Run: headless pygame with SDL's dummy video driver; simulated clock (each Clock.tick advances the game by its frame time, no real sleeping); random seed 0; keys injected as events and as key.get_pressed() state; no mouse input.
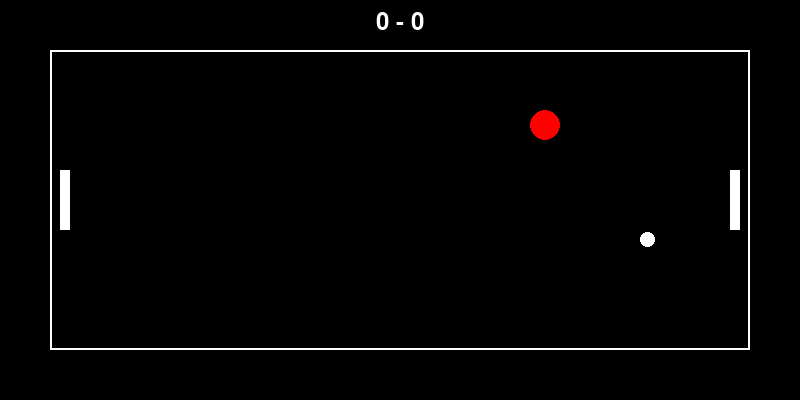
Frame 1 of 4 · flips 1–60 · no input
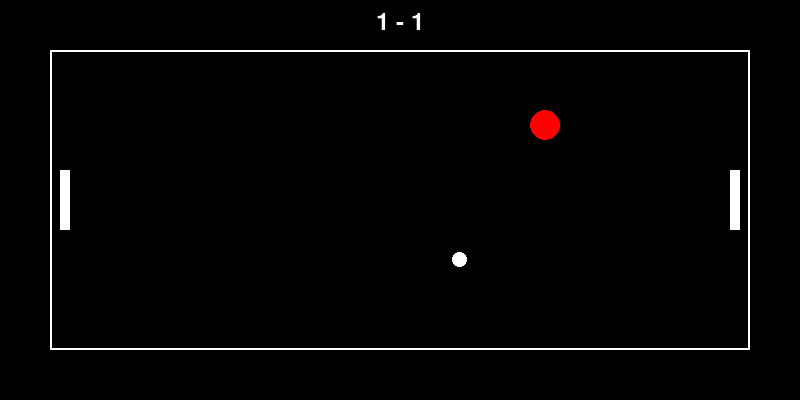
Frame 2 of 4 · flips 61–180 · tapped SPACE, RETURN · held RIGHT (→), D
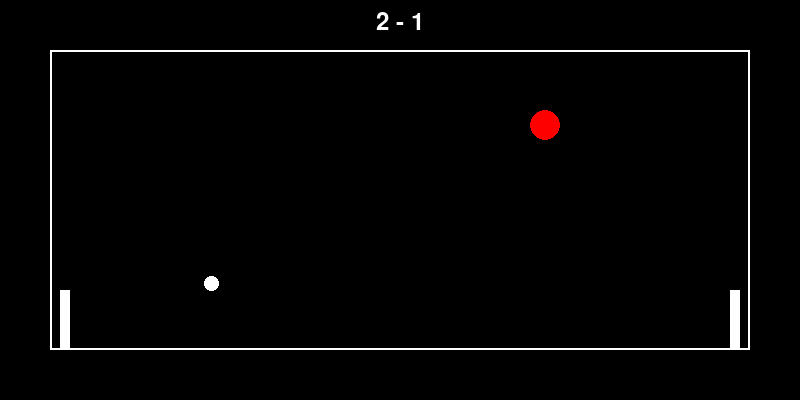
Frame 3 of 4 · flips 181–300 · held DOWN (↓), S
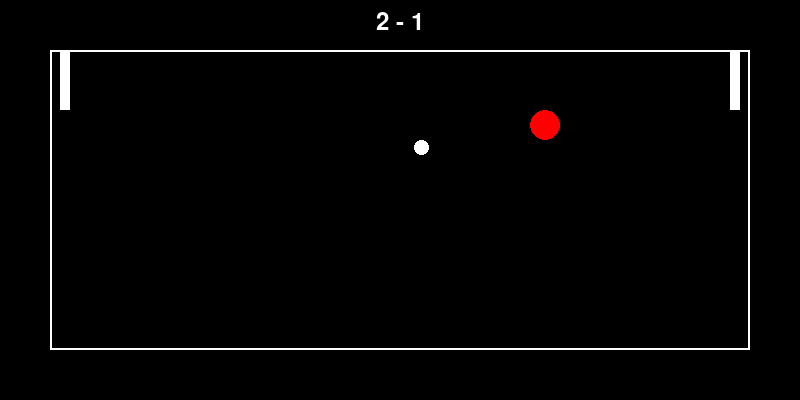
Frame 4 of 4 · flips 301–420 · held LEFT (←), A, UP (↑), W

The pygame program that drew these frames:

import pygame
import sys
import time
import random

# Initialisation de Pygame
pygame.init()

# Dimensions de la fenêtre et du terrain
WINDOW_WIDTH, WINDOW_HEIGHT = 800, 400
FPS = 60
INITIAL_BALL_SPEED = 4
PADDLE_SPEED = 5
BALL_SPEED_INCREMENT = 0.03

# Tailles des raquettes
INITIAL_PADDLE_HEIGHT = 60
MIN_PADDLE_HEIGHT = 30

# Couleurs
WHITE = (255, 255, 255)
BLACK = (0, 0, 0)
PURPLE = (147, 0, 211)  # Couleur pour l'orbe d'inversion
RED = (255, 0, 0)      # Couleur pour l'orbe de rétrécissement

# Initialisation de la fenêtre
screen = pygame.display.set_mode((WINDOW_WIDTH, WINDOW_HEIGHT))
pygame.display.set_caption("Pongame with Power-ups")

# Clock for controlling FPS
clock = pygame.time.Clock()

# Terrain
terrain_rect = pygame.Rect(50, 50, WINDOW_WIDTH - 100, WINDOW_HEIGHT - 100)

# Raquettes
paddle_width = 10
paddle_left = pygame.Rect(terrain_rect.left + 10, terrain_rect.centery - INITIAL_PADDLE_HEIGHT // 2, 
                         paddle_width, INITIAL_PADDLE_HEIGHT)
paddle_right = pygame.Rect(terrain_rect.right - 20, terrain_rect.centery - INITIAL_PADDLE_HEIGHT // 2, 
                          paddle_width, INITIAL_PADDLE_HEIGHT)

# Balle
ball_size = 15
ball = pygame.Rect(terrain_rect.centerx, terrain_rect.centery, ball_size, ball_size)
ball_speed_x, ball_speed_y = INITIAL_BALL_SPEED, INITIAL_BALL_SPEED

# Scores
score_left, score_right = 0, 0

# Power-up system
class PowerUpOrb:
    def __init__(self, terrain_rect, color, effect_type):
        self.size = 30  # Increased orb size
        self.color = color
        self.effect_type = effect_type
        self.active = True
        self.respawn_time = 5  # Secondes avant réapparition
        self.last_collected_time = 0
        self.reposition(terrain_rect)
        
    def reposition(self, terrain_rect):
        margin = 50
        self.x = random.randint(terrain_rect.left + margin, terrain_rect.right - margin)
        self.y = random.randint(terrain_rect.top + margin, terrain_rect.bottom - margin)
        self.rect = pygame.Rect(self.x, self.y, self.size, self.size)
        
    def update(self, current_time):
        if not self.active and current_time - self.last_collected_time >= self.respawn_time:
            self.active = True
            self.reposition(terrain_rect)
            
    def collect(self, current_time):
        self.active = False
        self.last_collected_time = current_time

# État des power-ups
class PowerUpState:
    def __init__(self):
        self.inverted_controls = {"left": False, "right": False}
        self.shrunk_paddle = {"left": False, "right": False}
        self.effect_duration = 5  # Durée en secondes
        self.effect_start_time = {"left": {"invert": 0, "shrink": 0}, 
                                "right": {"invert": 0, "shrink": 0}}
        
    def apply_effect(self, player, effect_type, current_time):
        if effect_type == "invert":
            self.inverted_controls[player] = True
            self.effect_start_time[player]["invert"] = current_time
        elif effect_type == "shrink":
            self.shrunk_paddle[player] = True
            self.effect_start_time[player]["shrink"] = current_time
        
    def update(self, current_time):
        for player in ["left", "right"]:
            # Update inversion effect
            if self.inverted_controls[player]:
                if current_time - self.effect_start_time[player]["invert"] >= self.effect_duration:
                    self.inverted_controls[player] = False
            
            # Update shrink effect
            if self.shrunk_paddle[player]:
                if current_time - self.effect_start_time[player]["shrink"] >= self.effect_duration:
                    self.shrunk_paddle[player] = False
                    # Reset paddle height
                    if player == "left":
                        paddle_left.height = INITIAL_PADDLE_HEIGHT
                        paddle_left.centery = paddle_left.centery  # Recenter paddle
                    else:
                        paddle_right.height = INITIAL_PADDLE_HEIGHT
                        paddle_right.centery = paddle_right.centery  # Recenter paddle

# Création des objets power-up
power_up_orbs = [
    PowerUpOrb(terrain_rect, PURPLE, "invert"),
    PowerUpOrb(terrain_rect, RED, "shrink")
]
power_up_state = PowerUpState()

def calculate_collision(ball, paddle, is_left_paddle):
    global ball_speed_x, ball_speed_y
    
    if is_left_paddle:
        if ball.right < paddle.left or ball_speed_x > 0:
            return "miss"
    else:
        if ball.left > paddle.right or ball_speed_x < 0:
            return "miss"
            
    if abs(ball.centery - paddle.centery) > paddle.height/2:
        return "miss"
        
    relative_position = (ball.centery - paddle.centery) / (paddle.height / 2)
    ball_speed_y = relative_position * abs(ball_speed_x)
    ball_speed_x = -ball_speed_x * (1 + BALL_SPEED_INCREMENT)
    
    if is_left_paddle:
        ball.left = paddle.right
    else:
        ball.right = paddle.left
        
    return "hit"

def apply_shrink_effect(player):
    if player == "left":
        paddle_left.height = MIN_PADDLE_HEIGHT
        paddle_left.centery = min(max(terrain_rect.top + paddle_left.height//2,
                                    paddle_left.centery),
                                terrain_rect.bottom - paddle_left.height//2)
    else:
        paddle_right.height = MIN_PADDLE_HEIGHT
        paddle_right.centery = min(max(terrain_rect.top + paddle_right.height//2,
                                     paddle_right.centery),
                                 terrain_rect.bottom - paddle_right.height//2)

# Variable pour suivre le dernier joueur ayant touché la balle
last_paddle_hit = None

# Boucle principale du jeu
while True:
    current_time = time.time()
    
    for event in pygame.event.get():
        if event.type == pygame.QUIT:
            pygame.quit()
            sys.exit()

    # Mise à jour des power-ups
    for orb in power_up_orbs:
        orb.update(current_time)
    power_up_state.update(current_time)

    # Déplacement des raquettes avec gestion des contrôles inversés
    keys = pygame.key.get_pressed()
    
    # Raquette gauche
    if power_up_state.inverted_controls["left"]:
        if keys[pygame.K_s] and paddle_left.top > terrain_rect.top:
            paddle_left.y -= PADDLE_SPEED
        if keys[pygame.K_w] and paddle_left.bottom < terrain_rect.bottom:
            paddle_left.y += PADDLE_SPEED
    else:
        if keys[pygame.K_w] and paddle_left.top > terrain_rect.top:
            paddle_left.y -= PADDLE_SPEED
        if keys[pygame.K_s] and paddle_left.bottom < terrain_rect.bottom:
            paddle_left.y += PADDLE_SPEED
    
    # Raquette droite
    if power_up_state.inverted_controls["right"]:
        if keys[pygame.K_DOWN] and paddle_right.top > terrain_rect.top:
            paddle_right.y -= PADDLE_SPEED
        if keys[pygame.K_UP] and paddle_right.bottom < terrain_rect.bottom:
            paddle_right.y += PADDLE_SPEED
    else:
        if keys[pygame.K_UP] and paddle_right.top > terrain_rect.top:
            paddle_right.y -= PADDLE_SPEED
        if keys[pygame.K_DOWN] and paddle_right.bottom < terrain_rect.bottom:
            paddle_right.y += PADDLE_SPEED

    # Déplacement de la balle
    ball.x += ball_speed_x
    ball.y += ball_speed_y

    # Gestion des collisions avec le haut et le bas du terrain
    if ball.top <= terrain_rect.top or ball.bottom >= terrain_rect.bottom:
        ball_speed_y *= -1

    # Gestion des collisions avec les raquettes et mise à jour du dernier joueur
    if ball.colliderect(paddle_left):
        collision_result = calculate_collision(ball, paddle_left, is_left_paddle=True)
        if collision_result == "hit":
            last_paddle_hit = "left"
        else:
            score_right += 1
            ball.x, ball.y = terrain_rect.center
            ball_speed_x, ball_speed_y = INITIAL_BALL_SPEED, INITIAL_BALL_SPEED
            last_paddle_hit = None
            
    elif ball.colliderect(paddle_right):
        collision_result = calculate_collision(ball, paddle_right, is_left_paddle=False)
        if collision_result == "hit":
            last_paddle_hit = "right"
        else:
            score_left += 1
            ball.x, ball.y = terrain_rect.center
            ball_speed_x, ball_speed_y = -INITIAL_BALL_SPEED, INITIAL_BALL_SPEED
            last_paddle_hit = None

    # Gestion des collisions avec les orbes de power-up
    for orb in power_up_orbs:
        if orb.active and ball.colliderect(orb.rect):
            orb.collect(current_time)
            if last_paddle_hit:
                power_up_state.apply_effect(last_paddle_hit, orb.effect_type, current_time)
                if orb.effect_type == "shrink":
                    apply_shrink_effect(last_paddle_hit)

    # Gestion des sorties de balle
    if ball.left <= terrain_rect.left:
        score_right += 1
        ball.x, ball.y = terrain_rect.center
        ball_speed_x, ball_speed_y = INITIAL_BALL_SPEED, INITIAL_BALL_SPEED
        last_paddle_hit = None
    if ball.right >= terrain_rect.right:
        score_left += 1
        ball.x, ball.y = terrain_rect.center
        ball_speed_x, ball_speed_y = -INITIAL_BALL_SPEED, INITIAL_BALL_SPEED
        last_paddle_hit = None

    # Dessin
    screen.fill(BLACK)
    pygame.draw.rect(screen, WHITE, terrain_rect, 2)
    pygame.draw.rect(screen, WHITE, paddle_left)
    pygame.draw.rect(screen, WHITE, paddle_right)
    pygame.draw.ellipse(screen, WHITE, ball)
    
    # Dessin des orbes de power-up
    for orb in power_up_orbs:
        if orb.active:
            pygame.draw.circle(screen, orb.color, 
                             (orb.x + orb.size//2, orb.y + orb.size//2), 
                             orb.size//2)

    # Affichage des scores
    font = pygame.font.SysFont(None, 36)
    score_text = font.render(f"{score_left} - {score_right}", True, WHITE)
    screen.blit(score_text, (terrain_rect.centerx - score_text.get_width() // 2, 10))

    # Affichage des états de power-up actifs
    for player in ["left", "right"]:
        effects = []
        if power_up_state.inverted_controls[player]:
            effects.append("Inverted!")
        if power_up_state.shrunk_paddle[player]:
            effects.append("Shrunk!")
            
        if effects:
            effect_text = font.render(" & ".join(effects), True, PURPLE)
            x_pos = terrain_rect.left if player == "left" else terrain_rect.right - effect_text.get_width()
            screen.blit(effect_text, (x_pos, 10))

    pygame.display.flip()
    clock.tick(FPS)
